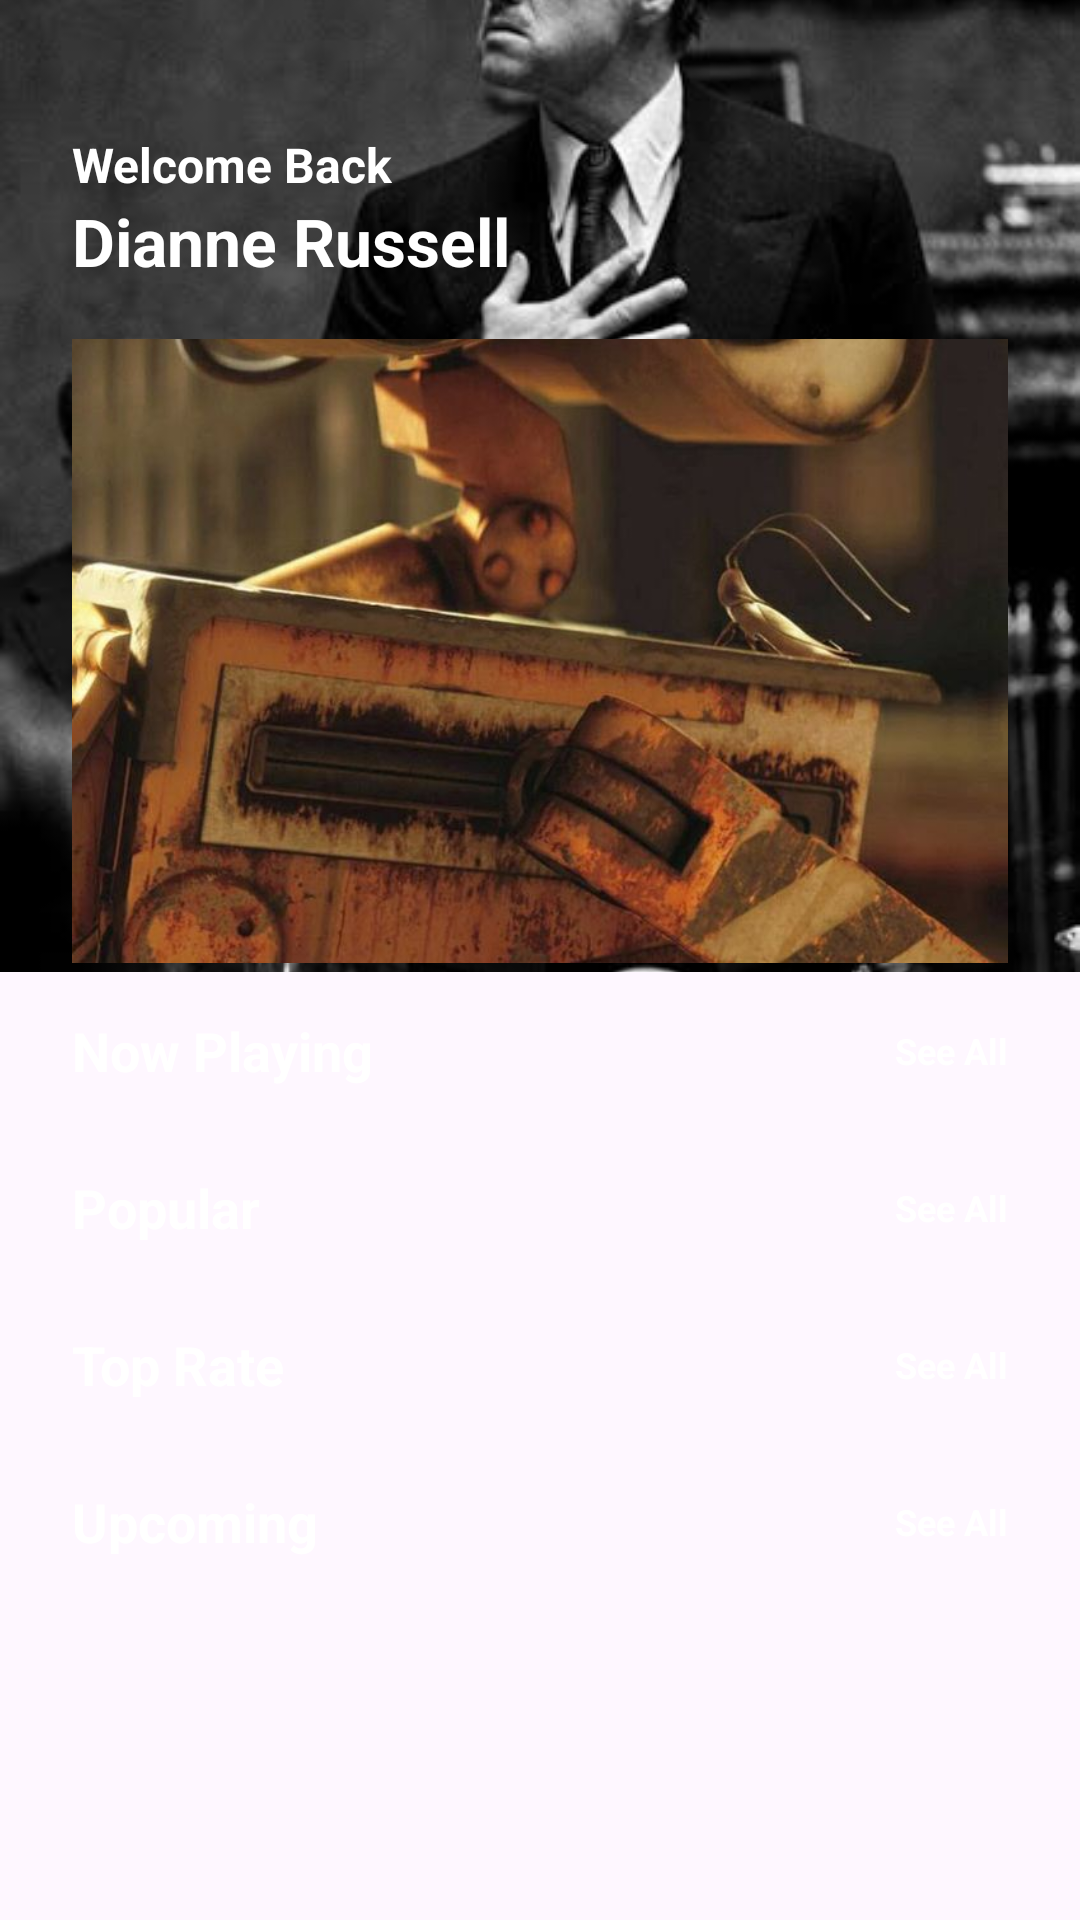

Reconstruct the res/layout file that produces this screen, plus the resources it refers to.
<!-- AndroidManifest.xml: application theme Theme.TraktMovies -->
<!-- res/layout/activity_main.xml -->
<?xml version="1.0" encoding="utf-8"?>
<androidx.constraintlayout.widget.ConstraintLayout xmlns:android="http://schemas.android.com/apk/res/android"
    xmlns:app="http://schemas.android.com/apk/res-auto"
    xmlns:tools="http://schemas.android.com/tools"
    android:id="@+id/main_back"
    android:layout_width="match_parent"
    android:layout_height="match_parent"
    android:background="@color/back_gray"
    tools:context=".view.activity.MainActivity">

    <ScrollView
        android:id="@+id/scrollView2"
        android:layout_width="match_parent"
        android:layout_height="0dp"
        app:layout_constraintBottom_toTopOf="@id/bottom_nav"
        app:layout_constraintEnd_toEndOf="parent"
        app:layout_constraintStart_toStartOf="parent"
        app:layout_constraintTop_toTopOf="parent">

        <androidx.constraintlayout.widget.ConstraintLayout
            android:id="@+id/main"
            android:layout_width="match_parent"
            android:layout_height="match_parent"
            android:background="@color/back_gray"
            tools:context=".view.activity.MainActivity"
            tools:ignore="ScrollViewSize">

            <ImageView
                android:id="@+id/img_background"
                android:layout_width="0dp"
                android:layout_height="0dp"
                android:scaleType="centerCrop"
                android:src="@drawable/back4"
                app:layout_constraintDimensionRatio="3:2.7"
                app:layout_constraintEnd_toEndOf="parent"
                app:layout_constraintStart_toStartOf="parent"
                app:layout_constraintTop_toTopOf="parent" />

            <ImageView
                android:id="@+id/img_main_cover"
                android:layout_width="0dp"
                android:layout_height="0dp"
                android:layout_marginTop="18dp"
                android:scaleType="centerCrop"
                android:src="@drawable/back3"
                android:elevation="28dp"
                app:layout_constraintDimensionRatio="3:2"
                app:layout_constraintEnd_toStartOf="@+id/guideline2"
                app:layout_constraintStart_toStartOf="@+id/guideline"
                app:layout_constraintTop_toBottomOf="@+id/txt_title" />

            <TextView
                android:id="@+id/txt_welcome"
                android:layout_width="wrap_content"
                android:layout_height="wrap_content"
                android:text="Welcome Back"
                android:textColor="@color/white"
                android:textSize="16sp"
                android:textStyle="bold"
                app:layout_constraintStart_toStartOf="@+id/guideline"
                app:layout_constraintTop_toTopOf="@+id/guideline3" />

            <TextView
                android:id="@+id/txt_title"
                android:layout_width="0dp"
                android:layout_height="wrap_content"
                android:ellipsize="end"
                android:maxLines="1"
                android:text="Dianne Russell"
                android:textColor="@color/white"
                android:textSize="22sp"
                android:textStyle="bold"
                app:layout_constraintEnd_toStartOf="@+id/guideline2"
                app:layout_constraintStart_toStartOf="@+id/guideline"
                app:layout_constraintTop_toBottomOf="@+id/txt_welcome" />


            <TextView
                android:id="@+id/textView"
                android:layout_width="wrap_content"
                android:layout_height="wrap_content"
                android:layout_marginTop="14dp"
                android:text="Now Playing"
                android:textColor="@color/white"
                android:textSize="18sp"
                android:textStyle="bold"
                app:layout_constraintStart_toStartOf="@+id/guideline"
                app:layout_constraintTop_toBottomOf="@+id/img_background" />


            <TextView
                android:id="@+id/btn_see_now_playing"
                android:layout_width="wrap_content"
                android:layout_height="wrap_content"
                android:text="See All"
                android:textColor="@color/white"
                android:textSize="12sp"
                android:textStyle="bold"
                app:layout_constraintBottom_toBottomOf="@+id/textView"
                app:layout_constraintEnd_toStartOf="@+id/guideline2"
                app:layout_constraintTop_toTopOf="@+id/textView" />


            <androidx.recyclerview.widget.RecyclerView
                android:id="@+id/rv_now_playing"
                android:layout_width="0dp"
                android:layout_height="wrap_content"
                android:layout_marginTop="10dp"
                android:orientation="horizontal"
                app:layout_constraintEnd_toStartOf="@+id/guideline2"
                app:layout_constraintStart_toEndOf="@id/guideline"
                app:layout_constraintTop_toBottomOf="@+id/textView" />

            <TextView
                android:id="@+id/textView1"
                android:layout_width="wrap_content"
                android:layout_height="wrap_content"
                android:layout_marginTop="18dp"
                android:text="Popular"
                android:textColor="@color/white"
                android:textSize="18sp"
                android:textStyle="bold"
                app:layout_constraintStart_toStartOf="@+id/guideline"
                app:layout_constraintTop_toBottomOf="@+id/rv_now_playing" />


            <TextView
                android:id="@+id/btn_see_popular"
                android:layout_width="wrap_content"
                android:layout_height="wrap_content"
                android:text="See All"
                android:textColor="@color/white"
                android:textSize="12sp"
                android:textStyle="bold"
                app:layout_constraintBottom_toBottomOf="@+id/textView1"
                app:layout_constraintEnd_toStartOf="@+id/guideline2"
                app:layout_constraintTop_toTopOf="@+id/textView1" />


            <androidx.recyclerview.widget.RecyclerView
                android:id="@+id/rv_popular"
                android:layout_width="0dp"
                android:layout_height="wrap_content"
                android:layout_marginTop="10dp"
                android:orientation="horizontal"
                app:layout_constraintEnd_toStartOf="@+id/guideline2"
                app:layout_constraintStart_toEndOf="@id/guideline"
                app:layout_constraintTop_toBottomOf="@+id/textView1" />


            <TextView
                android:id="@+id/textView2"
                android:layout_width="wrap_content"
                android:layout_height="wrap_content"
                android:layout_marginTop="18dp"
                android:text="Top Rate"
                android:textColor="@color/white"
                android:textSize="18sp"
                android:textStyle="bold"
                app:layout_constraintStart_toStartOf="@+id/guideline"
                app:layout_constraintTop_toBottomOf="@+id/rv_popular" />


            <TextView
                android:id="@+id/btn_see_top_rate"
                android:layout_width="wrap_content"
                android:layout_height="wrap_content"
                android:text="See All"
                android:textColor="@color/white"
                android:textSize="12sp"
                android:textStyle="bold"
                app:layout_constraintBottom_toBottomOf="@+id/textView2"
                app:layout_constraintEnd_toStartOf="@+id/guideline2"
                app:layout_constraintTop_toTopOf="@+id/textView2" />


            <androidx.recyclerview.widget.RecyclerView
                android:id="@+id/rv_top_rate"
                android:layout_width="0dp"
                android:layout_height="wrap_content"
                android:layout_marginTop="10dp"
                android:orientation="horizontal"
                app:layout_constraintEnd_toStartOf="@+id/guideline2"
                app:layout_constraintStart_toEndOf="@id/guideline"
                app:layout_constraintTop_toBottomOf="@+id/textView2" />


            <TextView
                android:id="@+id/textView3"
                android:layout_width="wrap_content"
                android:layout_height="wrap_content"
                android:layout_marginTop="18dp"
                android:text="Upcoming"
                android:textColor="@color/white"
                android:textSize="18sp"
                android:textStyle="bold"
                app:layout_constraintStart_toStartOf="@+id/guideline"
                app:layout_constraintTop_toBottomOf="@+id/rv_top_rate" />


            <TextView
                android:id="@+id/btn_see_upcoming"
                android:layout_width="wrap_content"
                android:layout_height="wrap_content"
                android:text="See All"
                android:textColor="@color/white"
                android:textSize="12sp"
                android:textStyle="bold"
                app:layout_constraintBottom_toBottomOf="@+id/textView3"
                app:layout_constraintEnd_toStartOf="@+id/guideline2"
                app:layout_constraintTop_toTopOf="@+id/textView3" />


            <androidx.recyclerview.widget.RecyclerView
                android:id="@+id/rv_upcoming"
                android:layout_width="0dp"
                android:layout_height="wrap_content"
                android:layout_marginTop="10dp"
                android:orientation="horizontal"
                app:layout_constraintEnd_toStartOf="@+id/guideline2"
                app:layout_constraintStart_toEndOf="@id/guideline"
                app:layout_constraintTop_toBottomOf="@+id/textView3" />




            
            <androidx.constraintlayout.widget.Guideline
                android:id="@+id/guideline"
                android:layout_width="wrap_content"
                android:layout_height="wrap_content"
                android:layout_marginStart="16dp"
                android:orientation="vertical"
                app:layout_constraintGuide_begin="24dp"
                app:layout_constraintStart_toStartOf="parent" />

            <androidx.constraintlayout.widget.Guideline
                android:id="@+id/guideline2"
                android:layout_width="wrap_content"
                android:layout_height="wrap_content"
                android:layout_marginEnd="16dp"
                android:orientation="vertical"
                app:layout_constraintEnd_toEndOf="parent"
                app:layout_constraintGuide_end="24dp" />

            <androidx.constraintlayout.widget.Guideline
                android:id="@+id/guideline3"
                android:layout_width="wrap_content"
                android:layout_height="wrap_content"
                android:orientation="horizontal"
                app:layout_constraintEnd_toEndOf="parent"
                app:layout_constraintGuide_begin="44dp"
                app:layout_constraintStart_toStartOf="parent"
                app:layout_constraintTop_toTopOf="parent" />

        </androidx.constraintlayout.widget.ConstraintLayout>
    </ScrollView>


</androidx.constraintlayout.widget.ConstraintLayout>
<!-- resources referenced by this layout -->
<resources>
  <color name="white">#FFFFFFFF</color>
  <!-- drawable back3: jpg bitmap (drawable, 118300 bytes) -->
  <!-- drawable back4: jpg bitmap (drawable, 30157 bytes) -->
  <style name="Theme.TraktMovies" parent="Base.Theme.TraktMovies" />
  <style name="Base.Theme.TraktMovies" parent="Theme.Material3.DayNight.NoActionBar">
          
          
      </style>
</resources>
